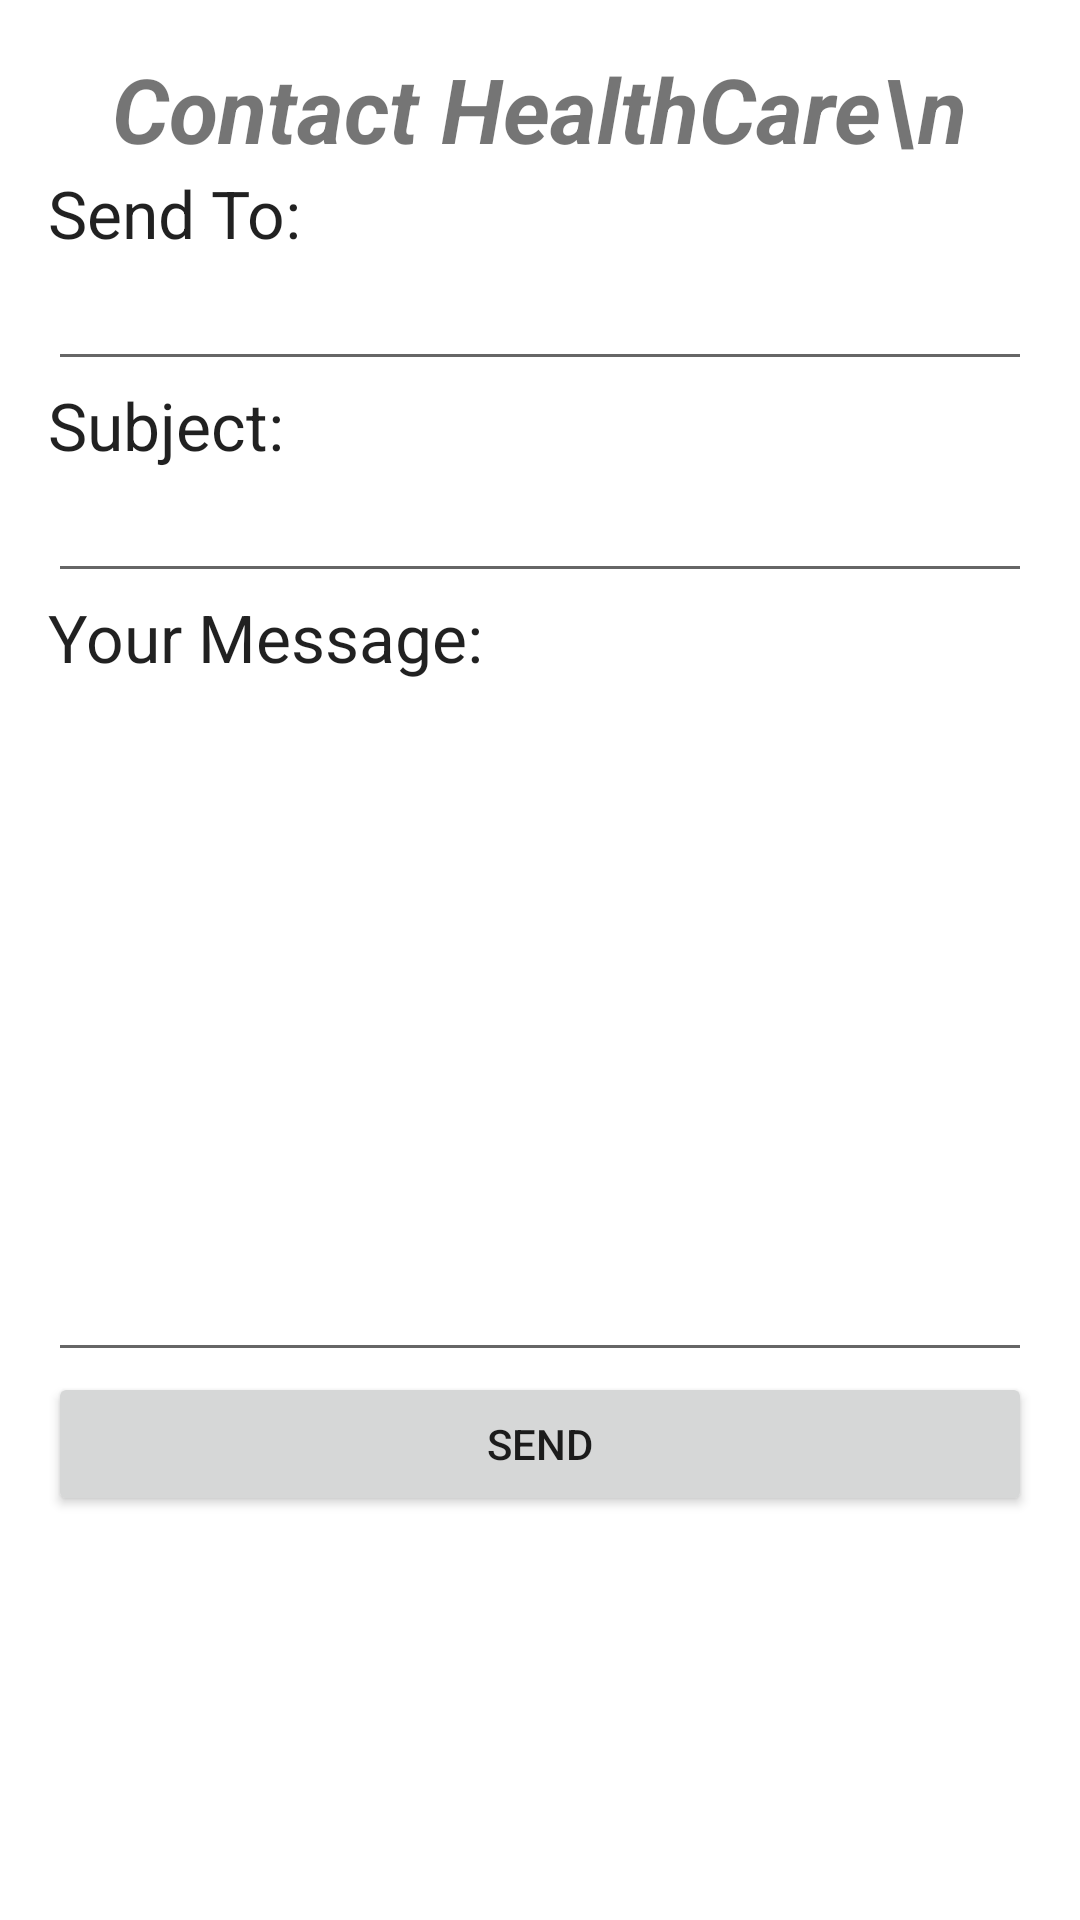

Here is an Android app screen rendered from its layout file. Give the layout XML and the strings, colors and styles it references.
<!-- AndroidManifest.xml: application theme Theme.TestGit -->
<!-- res/layout/activity_main.xml -->
<?xml version="1.0" encoding="utf-8"?>
<LinearLayout xmlns:android="http://schemas.android.com/apk/res/android"
    xmlns:tools="http://schemas.android.com/tools"
    android:layout_width="match_parent"
    android:layout_height="match_parent"
    android:orientation="vertical"
    android:padding="16dp"
    tools:context="com.example.gethelp.MainActivity">

    <TextView
        android:id="@+id/textView"
        android:layout_width="wrap_content"
        android:layout_height="wrap_content"
        android:layout_gravity="center"
        android:text="Contact HealthCare\n"
        android:textSize="30sp"

        android:textStyle="bold|italic" />

    <TextView
        android:layout_width="match_parent"
        android:layout_height="wrap_content"
        android:text="Send To:"
        android:textAppearance="@style/TextAppearance.AppCompat.Large" />

    <EditText
        android:id="@+id/edit_text_to"
        android:layout_width="match_parent"
        android:layout_height="wrap_content"
        android:inputType="textEmailAddress" />

    <TextView
        android:layout_width="match_parent"
        android:layout_height="wrap_content"
        android:text="Subject:"
        android:textAppearance="@style/TextAppearance.AppCompat.Large" />

    <EditText
        android:id="@+id/edit_text_subject"
        android:layout_width="match_parent"
        android:layout_height="wrap_content"
        android:inputType="textEmailSubject" />

    <TextView
        android:layout_width="match_parent"
        android:layout_height="wrap_content"
        android:text="Your Message:"
        android:textAppearance="@style/TextAppearance.AppCompat.Large" />

    <EditText
        android:id="@+id/edit_text_message"
        android:layout_width="match_parent"
        android:layout_height="wrap_content"
        android:gravity="start|top"
        android:lines="10" />

    <Button
        android:id="@+id/button_send"
        android:layout_width="match_parent"
        android:layout_height="wrap_content"
        android:text="send" />

</LinearLayout>
<!-- resources referenced by this layout -->
<resources>
  <style name="Theme.TestGit" parent="Theme.MaterialComponents.DayNight.DarkActionBar">
          
          <item name="colorPrimary">@color/purple_500</item>
          <item name="colorPrimaryVariant">@color/purple_500</item>
          <item name="colorOnPrimary">@color/white</item>
          
          <item name="colorSecondary">@color/teal_200</item>
          <item name="colorSecondaryVariant">@color/teal_700</item>
          <item name="colorOnSecondary">@color/black</item>
          
          <item name="android:statusBarColor" tools:targetApi="l">?attr/colorPrimaryVariant</item>
          
      </style>
  <color name="purple_500">#FF6200EE</color>
  <color name="white">#FFFFFFFF</color>
  <color name="teal_200">#FF03DAC5</color>
  <color name="teal_700">#FF018786</color>
  <color name="black">#FF000000</color>
</resources>
